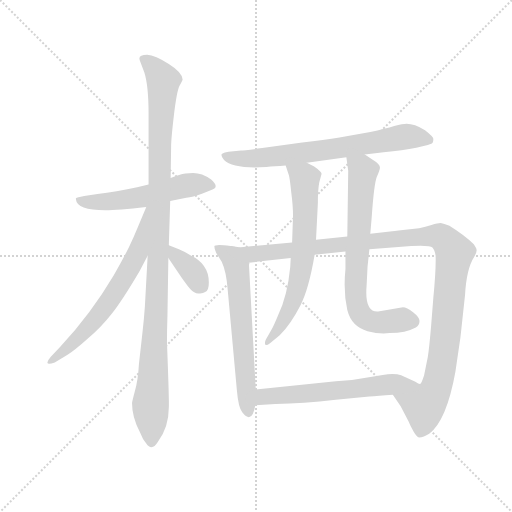
t = 0.00 s
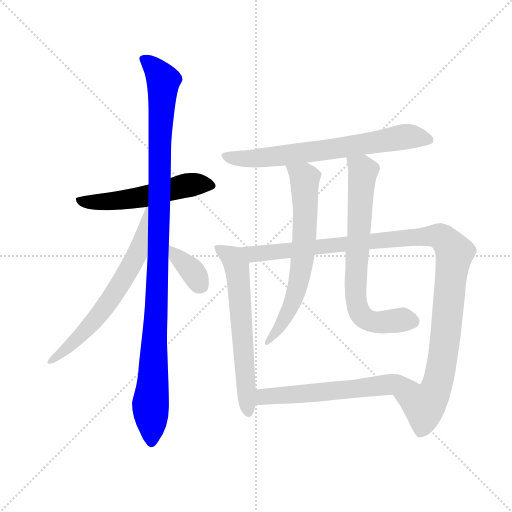
t = 1.76 s
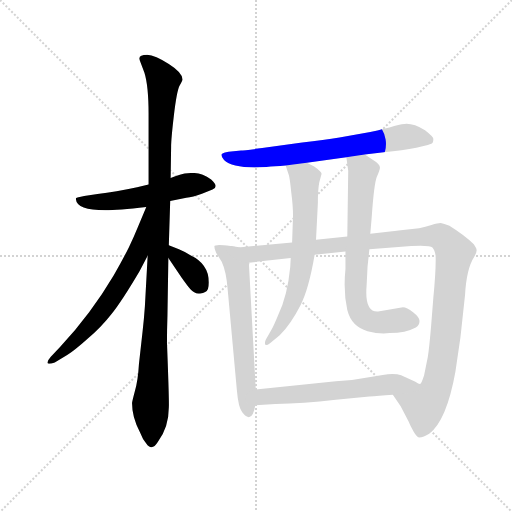
t = 3.51 s
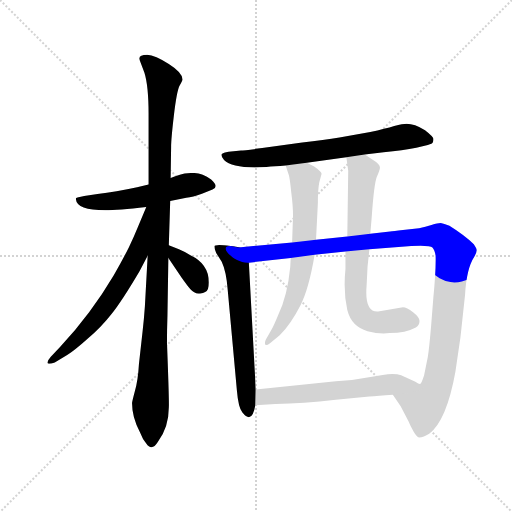
t = 5.26 s
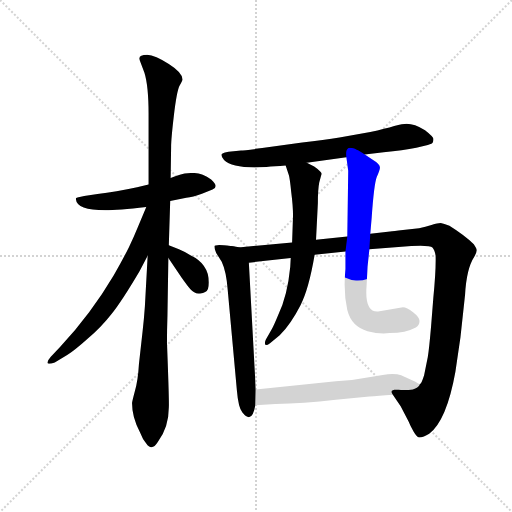
t = 7.02 s
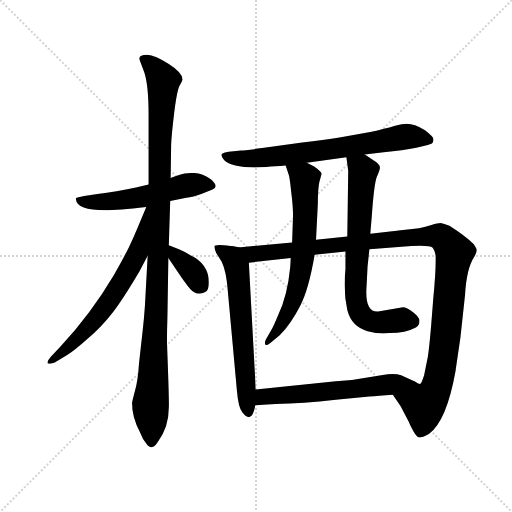
t = 8.77 s

The animated SVG that drew these frames (rendered in a browser with its animation timeline set to each time). Animation: 10 CSS @keyframes rules; one cycle of 8.77 s.

<svg version="1.1" viewBox="0 0 1024 1024" xmlns="http://www.w3.org/2000/svg">
  <g stroke="lightgray" stroke-dasharray="1,1" stroke-width="1" transform="scale(4, 4)">
    <line x1="0" y1="0" x2="256" y2="256"></line>
    <line x1="256" y1="0" x2="0" y2="256"></line>
    <line x1="128" y1="0" x2="128" y2="256"></line>
    <line x1="0" y1="128" x2="256" y2="128"></line>
  </g>
  <g transform="scale(0.92, -0.92) translate(60, -850)">
    <style type="text/css">
      
        @keyframes keyframes0 {
          from {
            stroke: blue;
            stroke-dashoffset: 550;
            stroke-width: 128;
          }
          64% {
            animation-timing-function: step-end;
            stroke: blue;
            stroke-dashoffset: 0;
            stroke-width: 128;
          }
          to {
            stroke: black;
            stroke-width: 1024;
          }
        }
        #make-me-a-hanzi-animation-0 {
          animation: keyframes0 0.6975911458333334s both;
          animation-delay: 0s;
          animation-timing-function: linear;
        }
      
        @keyframes keyframes1 {
          from {
            stroke: blue;
            stroke-dashoffset: 1104;
            stroke-width: 128;
          }
          78% {
            animation-timing-function: step-end;
            stroke: blue;
            stroke-dashoffset: 0;
            stroke-width: 128;
          }
          to {
            stroke: black;
            stroke-width: 1024;
          }
        }
        #make-me-a-hanzi-animation-1 {
          animation: keyframes1 1.1484375s both;
          animation-delay: 0.6975911458333334s;
          animation-timing-function: linear;
        }
      
        @keyframes keyframes2 {
          from {
            stroke: blue;
            stroke-dashoffset: 660;
            stroke-width: 128;
          }
          68% {
            animation-timing-function: step-end;
            stroke: blue;
            stroke-dashoffset: 0;
            stroke-width: 128;
          }
          to {
            stroke: black;
            stroke-width: 1024;
          }
        }
        #make-me-a-hanzi-animation-2 {
          animation: keyframes2 0.787109375s both;
          animation-delay: 1.8460286458333335s;
          animation-timing-function: linear;
        }
      
        @keyframes keyframes3 {
          from {
            stroke: blue;
            stroke-dashoffset: 358;
            stroke-width: 128;
          }
          54% {
            animation-timing-function: step-end;
            stroke: blue;
            stroke-dashoffset: 0;
            stroke-width: 128;
          }
          to {
            stroke: black;
            stroke-width: 1024;
          }
        }
        #make-me-a-hanzi-animation-3 {
          animation: keyframes3 0.5413411458333334s both;
          animation-delay: 2.6331380208333335s;
          animation-timing-function: linear;
        }
      
        @keyframes keyframes4 {
          from {
            stroke: blue;
            stroke-dashoffset: 700;
            stroke-width: 128;
          }
          69% {
            animation-timing-function: step-end;
            stroke: blue;
            stroke-dashoffset: 0;
            stroke-width: 128;
          }
          to {
            stroke: black;
            stroke-width: 1024;
          }
        }
        #make-me-a-hanzi-animation-4 {
          animation: keyframes4 0.8196614583333334s both;
          animation-delay: 3.174479166666667s;
          animation-timing-function: linear;
        }
      
        @keyframes keyframes5 {
          from {
            stroke: blue;
            stroke-dashoffset: 630;
            stroke-width: 128;
          }
          67% {
            animation-timing-function: step-end;
            stroke: blue;
            stroke-dashoffset: 0;
            stroke-width: 128;
          }
          to {
            stroke: black;
            stroke-width: 1024;
          }
        }
        #make-me-a-hanzi-animation-5 {
          animation: keyframes5 0.7626953125s both;
          animation-delay: 3.9941406250000004s;
          animation-timing-function: linear;
        }
      
        @keyframes keyframes6 {
          from {
            stroke: blue;
            stroke-dashoffset: 1155;
            stroke-width: 128;
          }
          79% {
            animation-timing-function: step-end;
            stroke: blue;
            stroke-dashoffset: 0;
            stroke-width: 128;
          }
          to {
            stroke: black;
            stroke-width: 1024;
          }
        }
        #make-me-a-hanzi-animation-6 {
          animation: keyframes6 1.18994140625s both;
          animation-delay: 4.7568359375s;
          animation-timing-function: linear;
        }
      
        @keyframes keyframes7 {
          from {
            stroke: blue;
            stroke-dashoffset: 671;
            stroke-width: 128;
          }
          69% {
            animation-timing-function: step-end;
            stroke: blue;
            stroke-dashoffset: 0;
            stroke-width: 128;
          }
          to {
            stroke: black;
            stroke-width: 1024;
          }
        }
        #make-me-a-hanzi-animation-7 {
          animation: keyframes7 0.7960611979166666s both;
          animation-delay: 5.94677734375s;
          animation-timing-function: linear;
        }
      
        @keyframes keyframes8 {
          from {
            stroke: blue;
            stroke-dashoffset: 725;
            stroke-width: 128;
          }
          70% {
            animation-timing-function: step-end;
            stroke: blue;
            stroke-dashoffset: 0;
            stroke-width: 128;
          }
          to {
            stroke: black;
            stroke-width: 1024;
          }
        }
        #make-me-a-hanzi-animation-8 {
          animation: keyframes8 0.8400065104166666s both;
          animation-delay: 6.742838541666667s;
          animation-timing-function: linear;
        }
      
        @keyframes keyframes9 {
          from {
            stroke: blue;
            stroke-dashoffset: 608;
            stroke-width: 128;
          }
          66% {
            animation-timing-function: step-end;
            stroke: blue;
            stroke-dashoffset: 0;
            stroke-width: 128;
          }
          to {
            stroke: black;
            stroke-width: 1024;
          }
        }
        #make-me-a-hanzi-animation-9 {
          animation: keyframes9 0.7447916666666666s both;
          animation-delay: 7.582845052083334s;
          animation-timing-function: linear;
        }
      
    </style>
    
      <path d="M 169 393 Q 196 393 258 400 L 310 413 L 345 420 Q 359 422 379 429 L 402 438 Q 417 444 399 460 Q 379 474 360 474 Q 341 474 331 470 Q 321 467 311 463 L 263 449 L 238 443 Q 192 433 152 428 L 123 424 Q 107 421 105 419 L 105 417 Q 107 393 169 393 Z" fill="lightgray"></path>
    
      <path d="M 261 294 L 255 184 Q 253 155 250 130 L 242 58 Q 240 22 233 -1 Q 227 -24 227 -26 Q 227 -57 244 -89 Q 250 -105 258 -114 Q 270 -132 283 -111 Q 307 -79 307 -36 Q 308 -24 303 105 Q 303 132 304 163 L 306 289 L 307 317 L 310 413 L 311 463 L 312 531 Q 312 548 318 599 Q 324 650 330 663 Q 337 675 337 677 Q 337 692 307 711 Q 277 730 260 731 Q 243 731 243 723 Q 243 720 246 713 L 254 692 Q 263 663 263 602 L 263 449 L 261 294 Z" fill="lightgray"></path>
    
      <path d="M 258 400 L 240 357 Q 232 337 220 312 Q 207 286 187 251 Q 138 168 71 96 L 50 74 Q 44 67 43 62 Q 43 56 59 62 L 86 78 Q 102 88 131 114 Q 161 140 182 167 Q 204 194 243 260 L 261 294 C 331 427 270 428 258 400 Z" fill="lightgray"></path>
    
      <path d="M 306 289 L 335 246 Q 347 229 354 221 Q 362 212 371 212 Q 381 211 386 215 Q 394 218 394 236 Q 394 276 354 295 Q 339 304 329 308 L 307 317 C 280 328 289 314 306 289 Z" fill="lightgray"></path>
    
      <path d="M 733 514 L 774 519 Q 816 523 845 529 L 870 535 Q 880 538 881 541 Q 882 543 882 548 Q 883 552 864 567 Q 841 581 824 581 Q 816 581 797 576 Q 778 570 745 563 L 678 551 Q 645 546 597 540 L 510 528 Q 470 523 464 523 L 437 520 Q 425 518 422 515 Q 420 510 427 502 Q 443 486 494 486 Q 511 486 561 490 L 607 496 L 693 508 L 733 514 Z" fill="lightgray"></path>
    
      <path d="M 441 315 Q 406 320 406 314 Q 406 308 410 300 L 422 281 Q 432 260 435 220 L 455 1 Q 458 -36 467 -47 Q 488 -73 495 -31 L 496 3 L 481 279 C 479 309 471 311 441 315 Z" fill="lightgray"></path>
    
      <path d="M 575 323 L 458 312 L 441 315 C 411 317 451 276 481 279 L 572 289 L 624 296 L 691 303 L 743 308 L 834 315 Q 875 317 880 312 Q 885 307 887 294 Q 888 263 882 202 L 877 139 Q 873 92 870 74 L 862 34 Q 856 15 853 15 C 842 -13 777 17 794 -8 L 811 -33 L 828 -66 Q 832 -76 839 -88 Q 846 -100 851 -101 Q 861 -101 873 -93 Q 911 -64 930 42 L 941 117 L 951 209 Q 954 266 971 292 Q 976 300 976 305 Q 977 309 970 319 Q 949 339 917 359 Q 905 364 898 365 Q 892 365 878 361 Q 865 357 851 354 L 816 350 Q 795 347 788 347 L 745 342 L 695 336 L 627 329 L 575 323 Z" fill="lightgray"></path>
    
      <path d="M 561 490 L 568 469 Q 570 463 573 433 Q 577 402 577 381 L 575 323 L 572 289 L 571 270 Q 565 207 545 166 Q 536 144 531 135 L 518 112 Q 516 108 516 104 Q 516 96 527 104 L 548 121 Q 572 145 593 186 Q 611 220 624 296 L 627 329 L 631 408 Q 631 438 634 453 L 639 472 Q 640 476 623 488 L 607 496 C 580 509 552 518 561 490 Z" fill="lightgray"></path>
    
      <path d="M 745 342 L 748 377 Q 753 449 759 465 Q 766 481 766 486 Q 766 493 751 502 L 733 514 C 708 531 689 538 693 508 L 697 479 L 695 336 L 691 303 L 691 265 Q 686 216 695 176 Q 704 140 739 130 Q 766 123 787 126 Q 822 126 844 138 Q 852 143 852 152 Q 852 160 838 171 Q 824 182 816 182 L 762 173 Q 732 171 737 230 L 739 270 L 743 308 L 745 342 Z" fill="lightgray"></path>
    
      <path d="M 495 -31 L 539 -28 Q 598 -27 670 -19 L 743 -12 Q 761 -10 794 -8 C 824 -6 880 2 853 15 Q 850 15 843 20 L 812 34 Q 798 39 772 35 L 742 30 Q 707 23 670 21 L 496 3 C 466 0 465 -33 495 -31 Z" fill="lightgray"></path>
    
    
      <clipPath id="make-me-a-hanzi-clip-0">
        <path d="M 169 393 Q 196 393 258 400 L 310 413 L 345 420 Q 359 422 379 429 L 402 438 Q 417 444 399 460 Q 379 474 360 474 Q 341 474 331 470 Q 321 467 311 463 L 263 449 L 238 443 Q 192 433 152 428 L 123 424 Q 107 421 105 419 L 105 417 Q 107 393 169 393 Z"></path>
      </clipPath>
      <path clip-path="url(#make-me-a-hanzi-clip-0)" d="M 109 418 L 140 409 L 184 412 L 246 420 L 353 448 L 397 449" fill="none" id="make-me-a-hanzi-animation-0" stroke-dasharray="422 844" stroke-linecap="round"></path>
    
      <clipPath id="make-me-a-hanzi-clip-1">
        <path d="M 261 294 L 255 184 Q 253 155 250 130 L 242 58 Q 240 22 233 -1 Q 227 -24 227 -26 Q 227 -57 244 -89 Q 250 -105 258 -114 Q 270 -132 283 -111 Q 307 -79 307 -36 Q 308 -24 303 105 Q 303 132 304 163 L 306 289 L 307 317 L 310 413 L 311 463 L 312 531 Q 312 548 318 599 Q 324 650 330 663 Q 337 675 337 677 Q 337 692 307 711 Q 277 730 260 731 Q 243 731 243 723 Q 243 720 246 713 L 254 692 Q 263 663 263 602 L 263 449 L 261 294 Z"></path>
      </clipPath>
      <path clip-path="url(#make-me-a-hanzi-clip-1)" d="M 253 721 L 295 677 L 280 171 L 267 -28 L 270 -109" fill="none" id="make-me-a-hanzi-animation-1" stroke-dasharray="976 1952" stroke-linecap="round"></path>
    
      <clipPath id="make-me-a-hanzi-clip-2">
        <path d="M 258 400 L 240 357 Q 232 337 220 312 Q 207 286 187 251 Q 138 168 71 96 L 50 74 Q 44 67 43 62 Q 43 56 59 62 L 86 78 Q 102 88 131 114 Q 161 140 182 167 Q 204 194 243 260 L 261 294 C 331 427 270 428 258 400 Z"></path>
      </clipPath>
      <path clip-path="url(#make-me-a-hanzi-clip-2)" d="M 262 393 L 257 392 L 240 302 L 191 215 L 126 131 L 49 66" fill="none" id="make-me-a-hanzi-animation-2" stroke-dasharray="532 1064" stroke-linecap="round"></path>
    
      <clipPath id="make-me-a-hanzi-clip-3">
        <path d="M 306 289 L 335 246 Q 347 229 354 221 Q 362 212 371 212 Q 381 211 386 215 Q 394 218 394 236 Q 394 276 354 295 Q 339 304 329 308 L 307 317 C 280 328 289 314 306 289 Z"></path>
      </clipPath>
      <path clip-path="url(#make-me-a-hanzi-clip-3)" d="M 311 310 L 357 262 L 375 231" fill="none" id="make-me-a-hanzi-animation-3" stroke-dasharray="230 460" stroke-linecap="round"></path>
    
      <clipPath id="make-me-a-hanzi-clip-4">
        <path d="M 733 514 L 774 519 Q 816 523 845 529 L 870 535 Q 880 538 881 541 Q 882 543 882 548 Q 883 552 864 567 Q 841 581 824 581 Q 816 581 797 576 Q 778 570 745 563 L 678 551 Q 645 546 597 540 L 510 528 Q 470 523 464 523 L 437 520 Q 425 518 422 515 Q 420 510 427 502 Q 443 486 494 486 Q 511 486 561 490 L 607 496 L 693 508 L 733 514 Z"></path>
      </clipPath>
      <path clip-path="url(#make-me-a-hanzi-clip-4)" d="M 432 511 L 456 505 L 533 509 L 827 554 L 871 546" fill="none" id="make-me-a-hanzi-animation-4" stroke-dasharray="572 1144" stroke-linecap="round"></path>
    
      <clipPath id="make-me-a-hanzi-clip-5">
        <path d="M 441 315 Q 406 320 406 314 Q 406 308 410 300 L 422 281 Q 432 260 435 220 L 455 1 Q 458 -36 467 -47 Q 488 -73 495 -31 L 496 3 L 481 279 C 479 309 471 311 441 315 Z"></path>
      </clipPath>
      <path clip-path="url(#make-me-a-hanzi-clip-5)" d="M 413 308 L 430 302 L 455 266 L 479 -45" fill="none" id="make-me-a-hanzi-animation-5" stroke-dasharray="502 1004" stroke-linecap="round"></path>
    
      <clipPath id="make-me-a-hanzi-clip-6">
        <path d="M 575 323 L 458 312 L 441 315 C 411 317 451 276 481 279 L 572 289 L 624 296 L 691 303 L 743 308 L 834 315 Q 875 317 880 312 Q 885 307 887 294 Q 888 263 882 202 L 877 139 Q 873 92 870 74 L 862 34 Q 856 15 853 15 C 842 -13 777 17 794 -8 L 811 -33 L 828 -66 Q 832 -76 839 -88 Q 846 -100 851 -101 Q 861 -101 873 -93 Q 911 -64 930 42 L 941 117 L 951 209 Q 954 266 971 292 Q 976 300 976 305 Q 977 309 970 319 Q 949 339 917 359 Q 905 364 898 365 Q 892 365 878 361 Q 865 357 851 354 L 816 350 Q 795 347 788 347 L 745 342 L 695 336 L 627 329 L 575 323 Z"></path>
      </clipPath>
      <path clip-path="url(#make-me-a-hanzi-clip-6)" d="M 453 310 L 487 297 L 877 338 L 906 329 L 928 300 L 892 19 L 880 -11 L 862 -31 L 804 -11" fill="none" id="make-me-a-hanzi-animation-6" stroke-dasharray="1027 2054" stroke-linecap="round"></path>
    
      <clipPath id="make-me-a-hanzi-clip-7">
        <path d="M 561 490 L 568 469 Q 570 463 573 433 Q 577 402 577 381 L 575 323 L 572 289 L 571 270 Q 565 207 545 166 Q 536 144 531 135 L 518 112 Q 516 108 516 104 Q 516 96 527 104 L 548 121 Q 572 145 593 186 Q 611 220 624 296 L 627 329 L 631 408 Q 631 438 634 453 L 639 472 Q 640 476 623 488 L 607 496 C 580 509 552 518 561 490 Z"></path>
      </clipPath>
      <path clip-path="url(#make-me-a-hanzi-clip-7)" d="M 569 487 L 602 461 L 603 354 L 596 273 L 574 186 L 552 145 L 522 107" fill="none" id="make-me-a-hanzi-animation-7" stroke-dasharray="543 1086" stroke-linecap="round"></path>
    
      <clipPath id="make-me-a-hanzi-clip-8">
        <path d="M 745 342 L 748 377 Q 753 449 759 465 Q 766 481 766 486 Q 766 493 751 502 L 733 514 C 708 531 689 538 693 508 L 697 479 L 695 336 L 691 303 L 691 265 Q 686 216 695 176 Q 704 140 739 130 Q 766 123 787 126 Q 822 126 844 138 Q 852 143 852 152 Q 852 160 838 171 Q 824 182 816 182 L 762 173 Q 732 171 737 230 L 739 270 L 743 308 L 745 342 Z"></path>
      </clipPath>
      <path clip-path="url(#make-me-a-hanzi-clip-8)" d="M 701 502 L 729 478 L 713 226 L 719 176 L 731 160 L 751 151 L 838 151" fill="none" id="make-me-a-hanzi-animation-8" stroke-dasharray="597 1194" stroke-linecap="round"></path>
    
      <clipPath id="make-me-a-hanzi-clip-9">
        <path d="M 495 -31 L 539 -28 Q 598 -27 670 -19 L 743 -12 Q 761 -10 794 -8 C 824 -6 880 2 853 15 Q 850 15 843 20 L 812 34 Q 798 39 772 35 L 742 30 Q 707 23 670 21 L 496 3 C 466 0 465 -33 495 -31 Z"></path>
      </clipPath>
      <path clip-path="url(#make-me-a-hanzi-clip-9)" d="M 502 -26 L 510 -14 L 521 -11 L 803 17 L 845 12" fill="none" id="make-me-a-hanzi-animation-9" stroke-dasharray="480 960" stroke-linecap="round"></path>
    
  </g>
</svg>
